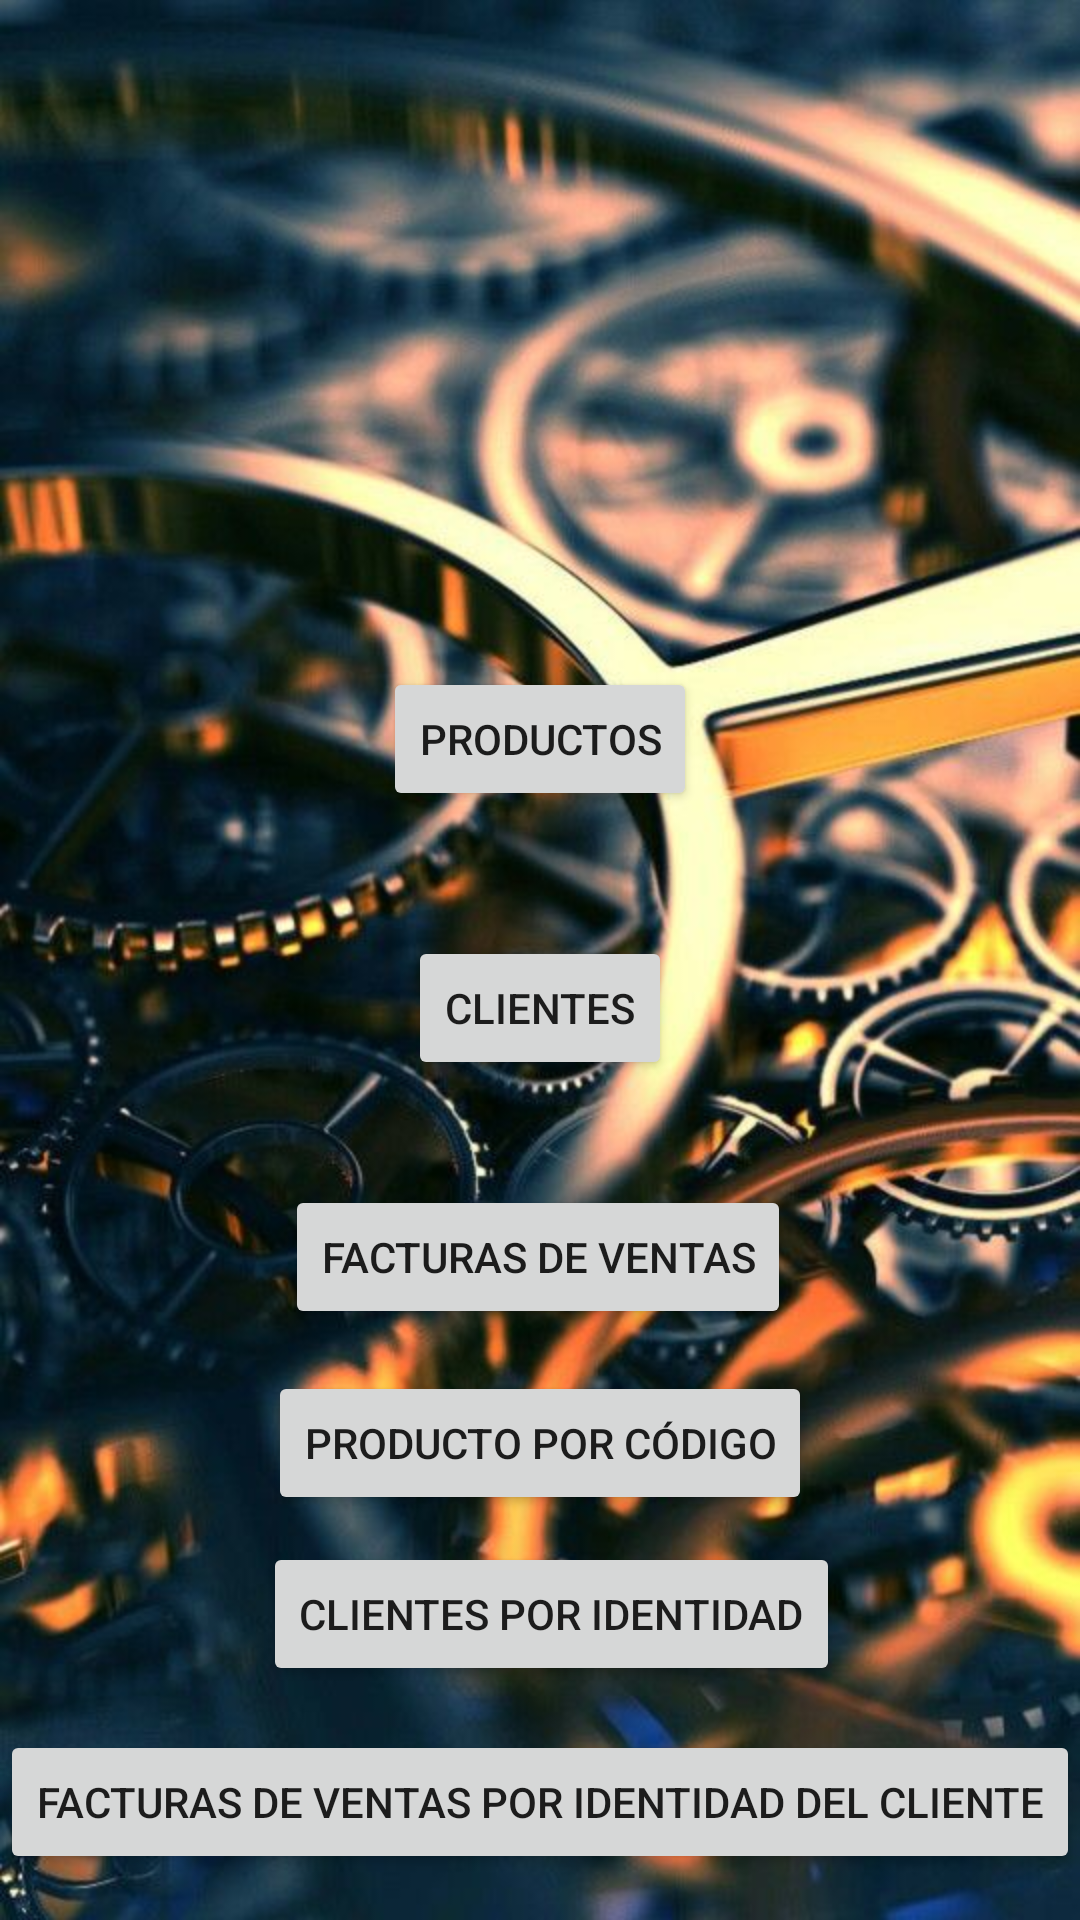

Write the Android layout XML for this screen, with the resource values it uses.
<!-- AndroidManifest.xml: application theme Theme.PDM_2021_III_P1_PROYECTO1 -->
<!-- res/layout/activity_main.xml -->
<?xml version="1.0" encoding="utf-8"?>
<androidx.constraintlayout.widget.ConstraintLayout xmlns:android="http://schemas.android.com/apk/res/android"
    xmlns:app="http://schemas.android.com/apk/res-auto"
    xmlns:tools="http://schemas.android.com/tools"
    android:layout_width="match_parent"
    android:layout_height="match_parent"
    android:background="@drawable/imagen"
    tools:context=".MainActivity">

    <Button
        android:id="@+id/btnInvoicePerClientId"
        android:layout_width="wrap_content"
        android:layout_height="wrap_content"
        android:scaleX="1"
        android:scaleY="1"
        android:text="Facturas de Ventas por Identidad del Cliente"
        app:icon="@drawable/payment_bill_icon_194042"
        app:layout_constraintBottom_toBottomOf="parent"
        app:layout_constraintEnd_toEndOf="parent"
        app:layout_constraintHorizontal_bias="0.494"
        app:layout_constraintStart_toStartOf="parent"
        app:layout_constraintTop_toTopOf="parent"
        app:layout_constraintVertical_bias="0.974" />

    <Button
        android:id="@+id/btnSellsInvoice"
        android:layout_width="wrap_content"
        android:layout_height="wrap_content"
        android:text="Facturas de Ventas"
        app:icon="@drawable/card_swipe_icon_194026"
        app:layout_constraintBottom_toTopOf="@+id/btnProdPerCode"
        app:layout_constraintEnd_toEndOf="parent"
        app:layout_constraintHorizontal_bias="0.496"
        app:layout_constraintStart_toStartOf="parent"
        app:layout_constraintTop_toTopOf="parent"
        app:layout_constraintVertical_bias="0.966" />

    <Button
        android:id="@+id/btnProducts"
        android:layout_width="wrap_content"
        android:layout_height="wrap_content"
        android:text="Productos"
        app:icon="@drawable/online_market_place_icon_194040"
        app:layout_constraintBottom_toTopOf="@+id/btnClients"
        app:layout_constraintEnd_toEndOf="parent"
        app:layout_constraintStart_toStartOf="parent"
        app:layout_constraintTop_toTopOf="parent"
        app:layout_constraintVertical_bias="0.842" />

    <Button
        android:id="@+id/btnClients"
        android:layout_width="wrap_content"
        android:layout_height="wrap_content"
        android:text="Clientes"
        app:icon="@drawable/wearable_payment_icon_194052"
        app:layout_constraintBottom_toTopOf="@+id/btnSellsInvoice"
        app:layout_constraintEnd_toEndOf="parent"
        app:layout_constraintStart_toStartOf="parent"
        app:layout_constraintTop_toTopOf="parent"
        app:layout_constraintVertical_bias="0.899" />

    <Button
        android:id="@+id/btnProdPerCode"
        android:layout_width="wrap_content"
        android:layout_height="wrap_content"
        android:text="Producto por Código"
        app:icon="@drawable/barcode_icon_194023"
        app:layout_constraintBottom_toTopOf="@+id/btnClientsPerId"
        app:layout_constraintEnd_toEndOf="parent"
        app:layout_constraintStart_toStartOf="parent"
        app:layout_constraintTop_toTopOf="parent"
        app:layout_constraintVertical_bias="0.981" />

    <Button
        android:id="@+id/btnClientsPerId"
        android:layout_width="wrap_content"
        android:layout_height="wrap_content"
        android:text="Clientes por Identidad"
        app:icon="@drawable/cliente_64x"
        app:layout_constraintBottom_toTopOf="@+id/btnInvoicePerClientId"
        app:layout_constraintEnd_toEndOf="parent"
        app:layout_constraintHorizontal_bias="0.522"
        app:layout_constraintStart_toStartOf="parent"
        app:layout_constraintTop_toTopOf="parent"
        app:layout_constraintVertical_bias="0.972" />

</androidx.constraintlayout.widget.ConstraintLayout>
<!-- resources referenced by this layout -->
<resources>
  <!-- drawable imagen: jpg bitmap (drawable, 75120 bytes) -->
  <style name="Theme.PDM_2021_III_P1_PROYECTO1" parent="Theme.MaterialComponents.DayNight.DarkActionBar">
          
          <item name="colorPrimary">@color/purple_500</item>
          <item name="colorPrimaryVariant">@color/purple_700</item>
          <item name="colorOnPrimary">@color/white</item>
          
          <item name="colorSecondary">@color/teal_200</item>
          <item name="colorSecondaryVariant">@color/teal_700</item>
          <item name="colorOnSecondary">@color/black</item>
          
          <item name="android:statusBarColor" tools:targetApi="l">?attr/colorPrimaryVariant</item>
          
      </style>
  <!-- not gathered from this repository: default colours our renderer supplied (Android Studio template values) -->
  <color name="purple_500">#FF6200EE</color>
  <color name="purple_700">#FF3700B3</color>
  <color name="teal_200">#FF03DAC5</color>
  <color name="teal_700">#FF018786</color>
  <color name="black">#FF000000</color>
  <color name="white">#FFFFFFFF</color>
</resources>
